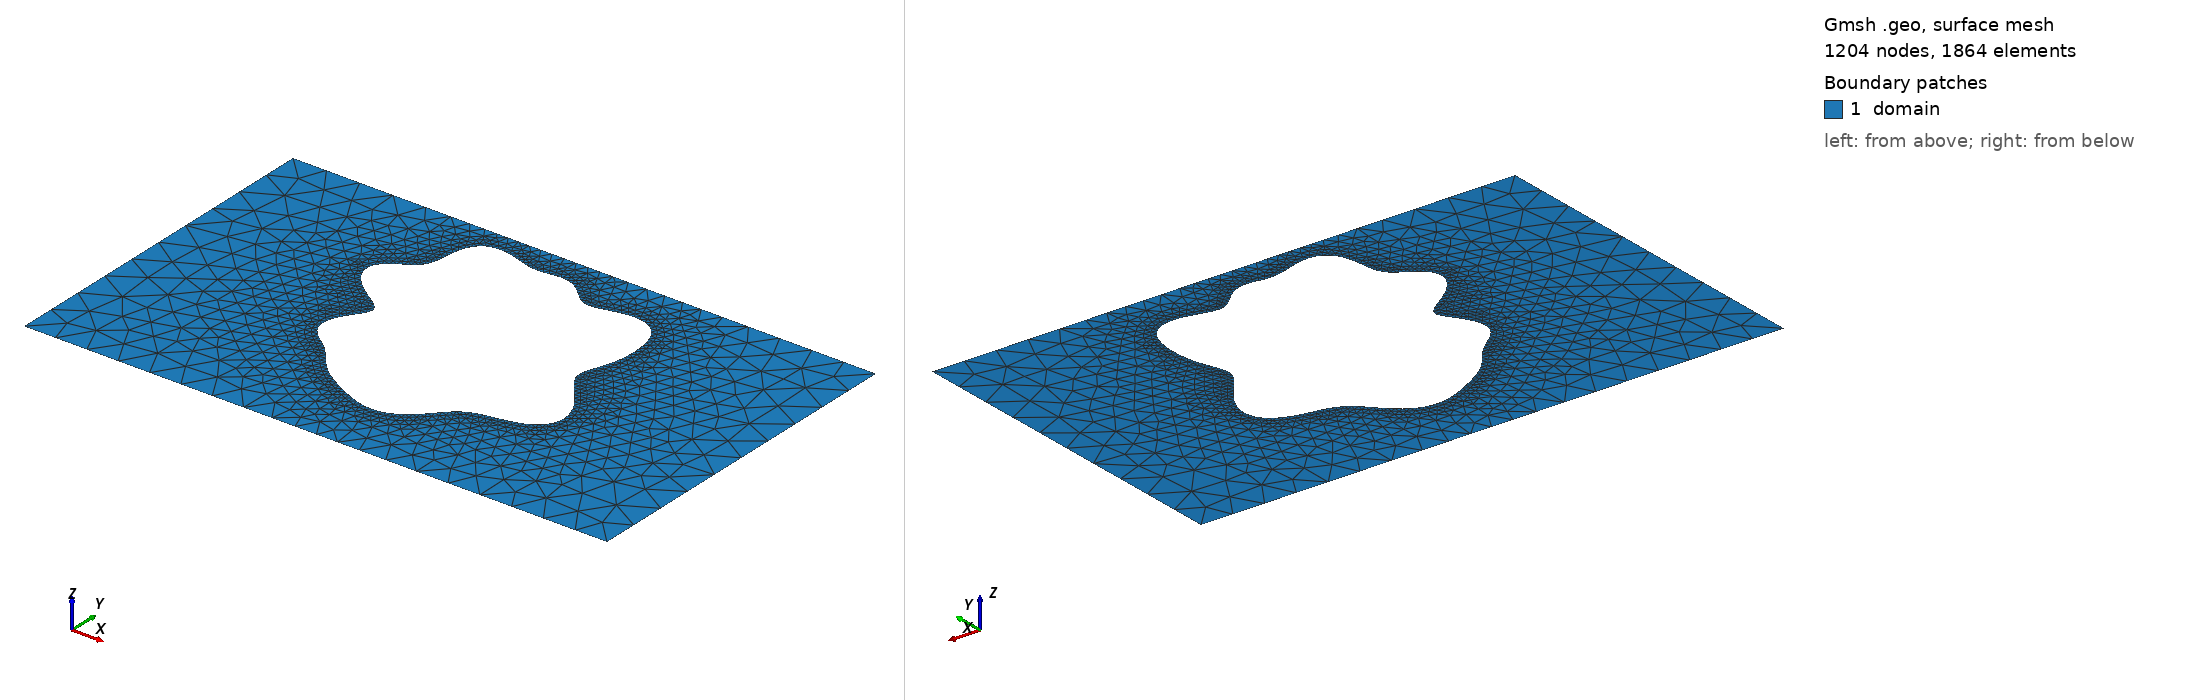

Gmsh geometry script, surface-meshed: 1204 nodes, 1864 surface elements. Boundary patches (legend numbers): 1 domain. Left view from above one corner, right view from below the opposite corner. Legend entries are the model's physical surfaces. The drawing asked Gmsh for element sizes between 1% and 20% of the model's largest extent; the script's own settings can give other sizes.

=== shape_43.geo (drawn) ===
SetFactory("OpenCASCADE");
lc = 0.060000;

Point(1) = {0.0000000000, -0.3000000000, 0, lc};
Point(2) = {0.4250000000, -0.3000000000, 0, lc};
Point(3) = {0.5750000000, -0.3000000000, 0, lc};
Point(4) = {1.0000000000, -0.3000000000, 0, lc};
Point(5) = {1.0000000000, 0.3000000000, 0, lc};
Point(6) = {0.5750000000, 0.3000000000, 0, lc};
Point(7) = {0.4250000000, 0.3000000000, 0, lc};
Point(8) = {0.0000000000, 0.3000000000, 0, lc};
Line(1) = {1, 2};
Line(2) = {2, 3};
Line(3) = {3, 4};
Line(4) = {4, 5};
Line(5) = {5, 6};
Line(6) = {6, 7};
Line(7) = {7, 8};
Line(8) = {8, 1};
Curve Loop(1) = {1, 2, 3, 4, 5, 6, 7, 8};
Point(9) = {0.6821251735, 0.0433375976, 0, lc};
Point(10) = {0.6806585629, 0.0504356918, 0, lc};
Point(11) = {0.6807851677, 0.0575656988, 0, lc};
Point(12) = {0.6822233241, 0.0649051493, 0, lc};
Point(13) = {0.6846087068, 0.0725767443, 0, lc};
Point(14) = {0.6875480865, 0.0806432315, 0, lc};
Point(15) = {0.6906695545, 0.0891133076, 0, lc};
Point(16) = {0.6936617665, 0.0979558645, 0, lc};
Point(17) = {0.6962969502, 0.1071183430, 0, lc};
Point(18) = {0.6984354421, 0.1165442971, 0, lc};
Point(19) = {0.7000128604, 0.1261856370, 0, lc};
Point(20) = {0.7010140750, 0.1360063555, 0, lc};
Point(21) = {0.7014403876, 0.1459766016, 0, lc};
Point(22) = {0.7012773665, 0.1560583389, 0, lc};
Point(23) = {0.7004704348, 0.1661860380, 0, lc};
Point(24) = {0.6989136369, 0.1762474405, 0, lc};
Point(25) = {0.6964543215, 0.1860700170, 0, lc};
Point(26) = {0.6929132773, 0.1954181628, 0, lc};
Point(27) = {0.6881167176, 0.2040044527, 0, lc};
Point(28) = {0.6819340281, 0.2115156833, 0, lc};
Point(29) = {0.6743138271, 0.2176514247, 0, lc};
Point(30) = {0.6653109095, 0.2221699320, 0, lc};
Point(31) = {0.6550980764, 0.2249341131, 0, lc};
Point(32) = {0.6439594361, 0.2259492717, 0, lc};
Point(33) = {0.6322650591, 0.2253848337, 0, lc};
Point(34) = {0.6204302683, 0.2235742312, 0, lc};
Point(35) = {0.6088657324, 0.2209903266, 0, lc};
Point(36) = {0.5979263655, 0.2181977052, 0, lc};
Point(37) = {0.5878674631, 0.2157872037, 0, lc};
Point(38) = {0.5788154192, 0.2143014581, 0, lc};
Point(39) = {0.5707579531, 0.2141624076, 0, lc};
Point(40) = {0.5635554315, 0.2156121330, 0, lc};
Point(41) = {0.5569712114, 0.2186769569, 0, lc};
Point(42) = {0.5507155981, 0.2231615442, 0, lc};
Point(43) = {0.5444956346, 0.2286752540, 0, lc};
Point(44) = {0.5380619464, 0.2346879239, 0, lc};
Point(45) = {0.5312444712, 0.2406074250, 0, lc};
Point(46) = {0.5239709989, 0.2458675451, 0, lc};
Point(47) = {0.5162656838, 0.2500127060, 0, lc};
Point(48) = {0.5082284685, 0.2527661050, 0, lc};
Point(49) = {0.5000000000, 0.2540701466, 0, lc};
Point(50) = {0.4917194294, 0.2540921931, 0, lc};
Point(51) = {0.4834839371, 0.2531940738, 0, lc};
Point(52) = {0.4753186114, 0.2518695973, 0, lc};
Point(53) = {0.4671634275, 0.2506595571, 0, lc};
Point(54) = {0.4588808470, 0.2500575394, 0, lc};
Point(55) = {0.4502835369, 0.2504215699, 0, lc};
Point(56) = {0.4411776397, 0.2519059549, 0, lc};
Point(57) = {0.4314136582, 0.2544246526, 0, lc};
Point(58) = {0.4209350176, 0.2576526103, 0, lc};
Point(59) = {0.4098141521, 0.2610654947, 0, lc};
Point(60) = {0.3982676603, 0.2640121015, 0, lc};
Point(61) = {0.3866454391, 0.2658084497, 0, lc};
Point(62) = {0.3753932220, 0.2658390098, 0, lc};
Point(63) = {0.3649928232, 0.2636492868, 0, lc};
Point(64) = {0.3558887887, 0.2590152668, 0, lc};
Point(65) = {0.3484132470, 0.2519788639, 0, lc};
Point(66) = {0.3427219454, 0.2428438587, 0, lc};
Point(67) = {0.3387534407, 0.2321330616, 0, lc};
Point(68) = {0.3362202615, 0.2205135205, 0, lc};
Point(69) = {0.3346360329, 0.2087015647, 0, lc};
Point(70) = {0.3333767804, 0.1973625175, 0, lc};
Point(71) = {0.3317688698, 0.1870205566, 0, lc};
Point(72) = {0.3291912461, 0.1779923616, 0, lc};
Point(73) = {0.3251766484, 0.1703541974, 0, lc};
Point(74) = {0.3194958548, 0.1639466115, 0, lc};
Point(75) = {0.3122109376, 0.1584148830, 0, lc};
Point(76) = {0.3036877442, 0.1532777433, 0, lc};
Point(77) = {0.2945637513, 0.1480125946, 0, lc};
Point(78) = {0.2856741624, 0.1421431621, 0, lc};
Point(79) = {0.2779455720, 0.1353155533, 0, lc};
Point(80) = {0.2722716918, 0.1273510060, 0, lc};
Point(81) = {0.2693886807, 0.1182677574, 0, lc};
Point(82) = {0.2697680419, 0.1082697252, 0, lc};
Point(83) = {0.2735427552, 0.0977051719, 0, lc};
Point(84) = {0.2804776396, 0.0870033100, 0, lc};
Point(85) = {0.2899885946, 0.0766001365, 0, lc};
Point(86) = {0.3012083280, 0.0668661425, 0, lc};
Point(87) = {0.3130895147, 0.0580477718, 0, lc};
Point(88) = {0.3245310557, 0.0502317912, 0, lc};
Point(89) = {0.3345099957, 0.0433375976, 0, lc};
Point(90) = {0.3422011608, 0.0371376643, 0, lc};
Point(91) = {0.3470686995, 0.0313016432, 0, lc};
Point(92) = {0.3489180950, 0.0254558757, 0, lc};
Point(93) = {0.3479031224, 0.0192478188, 0, lc};
Point(94) = {0.3444887382, 0.0124044843, 0, lc};
Point(95) = {0.3393770029, 0.0047754278, 0, lc};
Point(96) = {0.3334079537, -0.0036462187, 0, lc};
Point(97) = {0.3274501989, -0.0127272314, 0, lc};
Point(98) = {0.3222965596, -0.0222206627, 0, lc};
Point(99) = {0.3185783725, -0.0318097010, 0, lc};
Point(100) = {0.3167084747, -0.0411609530, 0, lc};
Point(101) = {0.3168580653, -0.0499778790, 0, lc};
Point(102) = {0.3189673993, -0.0580455301, 0, lc};
Point(103) = {0.3227854282, -0.0652596317, 0, lc};
Point(104) = {0.3279297869, -0.0716360430, 0, lc};
Point(105) = {0.3339564124, -0.0773001303, 0, lc};
Point(106) = {0.3404277757, -0.0824590008, 0, lc};
Point(107) = {0.3469701108, -0.0873622751, 0, lc};
Point(108) = {0.3533127673, -0.0922586856, 0, lc};
Point(109) = {0.3593063390, -0.0973560634, 0, lc};
Point(110) = {0.3649199010, -0.1027912303, 0, lc};
Point(111) = {0.3702209043, -0.1086142003, 0, lc};
Point(112) = {0.3753435615, -0.1147883409, 0, lc};
Point(113) = {0.3804526162, -0.1212052601, 0, lc};
Point(114) = {0.3857091874, -0.1277106911, 0, lc};
Point(115) = {0.3912440710, -0.1341359486, 0, lc};
Point(116) = {0.3971418196, -0.1403288992, 0, lc};
Point(117) = {0.4034365428, -0.1461788580, 0, lc};
Point(118) = {0.4101181235, -0.1516312644, 0, lc};
Point(119) = {0.4171458219, -0.1566900828, 0, lc};
Point(120) = {0.4244652850, -0.1614082065, 0, lc};
Point(121) = {0.4320248841, -0.1658682977, 0, lc};
Point(122) = {0.4397879906, -0.1701580835, 0, lc};
Point(123) = {0.4477390528, -0.1743449138, 0, lc};
Point(124) = {0.4558828547, -0.1784542695, 0, lc};
Point(125) = {0.4642378113, -0.1824559758, 0, lc};
Point(126) = {0.4728252934, -0.1862603395, 0, lc};
Point(127) = {0.4816576066, -0.1897246087, 0, lc};
Point(128) = {0.4907272993, -0.1926683939, 0, lc};
Point(129) = {0.5000000000, -0.1948952954, 0, lc};
Point(130) = {0.5094121326, -0.1962171745, 0, lc};
Point(131) = {0.5188738476, -0.1964773738, 0, lc};
Point(132) = {0.5282765418, -0.1955696975, 0, lc};
Point(133) = {0.5375036206, -0.1934509441, 0, lc};
Point(134) = {0.5464427778, -0.1901460132, 0, lc};
Point(135) = {0.5549980632, -0.1857458226, 0, lc};
Point(136) = {0.5631003172, -0.1803992505, 0, lc};
Point(137) = {0.5707150338, -0.1743008979, 0, lc};
Point(138) = {0.5778472482, -0.1676766020, 0, lc};
Point(139) = {0.5845434578, -0.1607683649, 0, lc};
Point(140) = {0.5908908183, -0.1538198285, 0, lc};
Point(141) = {0.5970138557, -0.1470628149, 0, lc};
Point(142) = {0.6030687704, -0.1407049348, 0, lc};
Point(143) = {0.6092351744, -0.1349180060, 0, lc};
Point(144) = {0.6157049343, -0.1298270739, 0, lc};
Point(145) = {0.6226678232, -0.1255001765, 0, lc};
Point(146) = {0.6302939842, -0.1219395335, 0, lc};
Point(147) = {0.6387137963, -0.1190753906, 0, lc};
Point(148) = {0.6479965197, -0.1167641354, 0, lc};
Point(149) = {0.6581299384, -0.1147923408, 0, lc};
Point(150) = {0.6690039019, -0.1128880024, 0, lc};
Point(151) = {0.6804009893, -0.1107394030, 0, lc};
Point(152) = {0.6919973088, -0.1080208763, 0, lc};
Point(153) = {0.7033756194, -0.1044234391, 0, lc};
Point(154) = {0.7140515546, -0.0996870786, 0, lc};
Point(155) = {0.7235118981, -0.0936306697, 0, lc};
Point(156) = {0.7312618733, -0.0861752744, 0, lc};
Point(157) = {0.7368765993, -0.0773570581, 0, lc};
Point(158) = {0.7400505750, -0.0673272333, 0, lc};
Point(159) = {0.7406385763, -0.0563381643, 0, lc};
Point(160) = {0.7386818576, -0.0447167885, 0, lc};
Point(161) = {0.7344150571, -0.0328284716, 0, lc};
Point(162) = {0.7282515592, -0.0210359998, 0, lc};
Point(163) = {0.7207479491, -0.0096592961, 0, lc};
Point(164) = {0.7125511705, 0.0010585411, 0, lc};
Point(165) = {0.7043345948, 0.0109741771, 0, lc};
Point(166) = {0.6967309900, 0.0200529505, 0, lc};
Point(167) = {0.6902710046, 0.0283629448, 0, lc};
Point(168) = {0.6853351251, 0.0360557607, 0, lc};
Spline(9) = {9, 10, 11, 12, 13, 14, 15, 16, 17, 18, 19, 20, 21, 22, 23, 24, 25, 26, 27, 28, 29, 30, 31, 32, 33, 34, 35, 36, 37, 38, 39, 40, 41, 42, 43, 44, 45, 46, 47, 48, 49, 50, 51, 52, 53, 54, 55, 56, 57, 58, 59, 60, 61, 62, 63, 64, 65, 66, 67, 68, 69, 70, 71, 72, 73, 74, 75, 76, 77, 78, 79, 80, 81, 82, 83, 84, 85, 86, 87, 88, 89, 90, 91, 92, 93, 94, 95, 96, 97, 98, 99, 100, 101, 102, 103, 104, 105, 106, 107, 108, 109, 110, 111, 112, 113, 114, 115, 116, 117, 118, 119, 120, 121, 122, 123, 124, 125, 126, 127, 128, 129, 130, 131, 132, 133, 134, 135, 136, 137, 138, 139, 140, 141, 142, 143, 144, 145, 146, 147, 148, 149, 150, 151, 152, 153, 154, 155, 156, 157, 158, 159, 160, 161, 162, 163, 164, 165, 166, 167, 168, 9};
Curve Loop(2) = {9};

// Refinement near obstacle spline
Field[1] = Distance;
Field[1].CurvesList = {9};
Field[1].Sampling = 200;

Field[2] = Threshold;
Field[2].InField = 1;
Field[2].SizeMin = 0.006667;
Field[2].SizeMax = 0.060000;
Field[2].DistMin = 0.000000;
Field[2].DistMax = 0.150000;

Background Field = 2;
Mesh.MeshSizeExtendFromBoundary = 0;
Mesh.MeshSizeFromPoints = 0;
Mesh.MeshSizeFromCurvature = 0;

Plane Surface(1) = {1, 2};

Physical Surface("domain")          = {1};
Physical Curve("contact_source")   = {8};
Physical Curve("contact_drain")    = {4};
Physical Curve("probe_A")          = {6};
Physical Curve("probe_B")          = {2};
Physical Curve("walls")            = {1, 3, 5, 7, 9};
